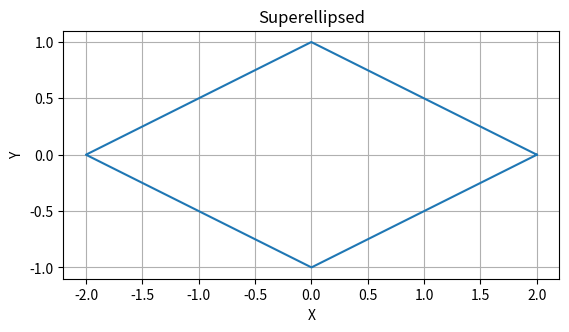

Recreate this plot in Python.
import numpy as np
import matplotlib.pyplot as plt

rx = 2  # x-axis radius
ry = 1  # y-axis radius
s = 1   # shape parameter

theta = np.linspace(0, 2 * np.pi, 1000)
x = rx * np.sign(np.cos(theta)) * np.abs(np.cos(theta))**(2/s)
y = ry * np.sign(np.sin(theta)) * np.abs(np.sin(theta))**(2/s)

plt.plot(x, y)
plt.gca().set_aspect('equal', adjustable='box')
plt.xlabel('X')
plt.ylabel('Y')
plt.title('Superellipsed')
plt.grid(True)
plt.show()
